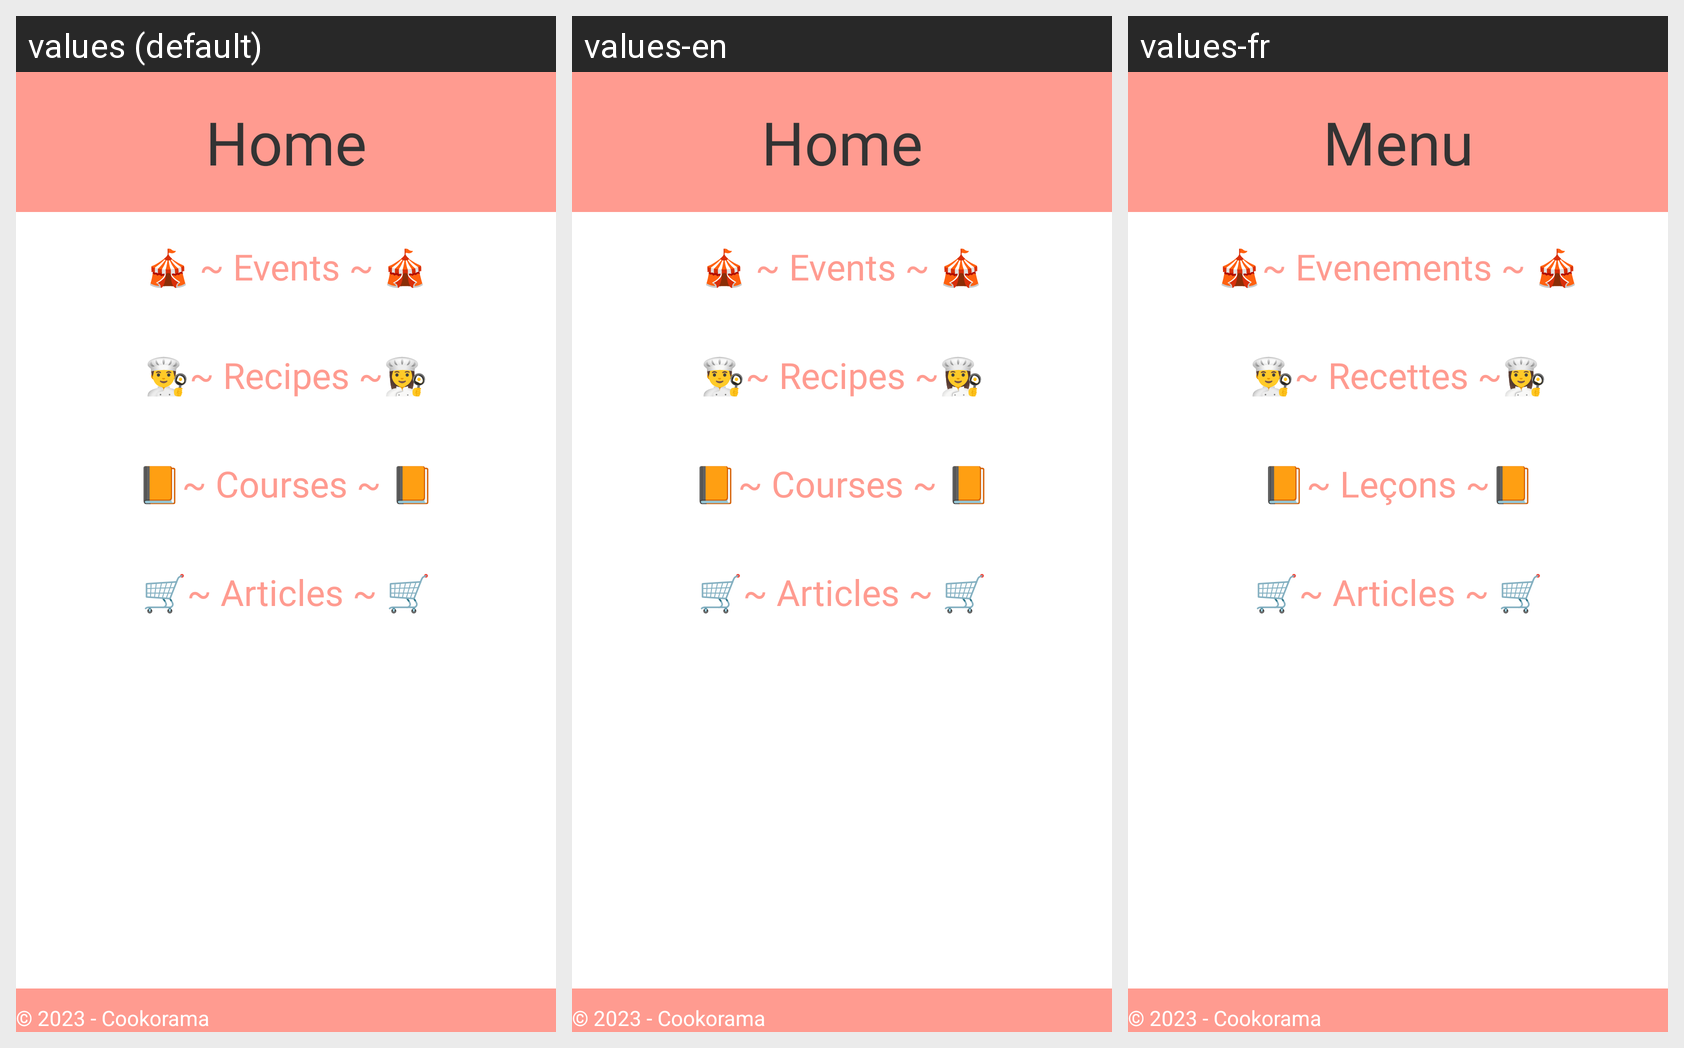

Here is an Android app screen in its default locale and in the app's own translations. Write out the translated-string differences for the strings that appear on this screen.
Android screen res/layout/fragment_home.xml rendered under 3 locales, left to right: values (default), values-en, values-fr. Device: Nexus 5 (rendered at 1080×1920; each locale shown at half size, 540×960, under a caption strip naming it); theme Theme.AppCompat.Light.NoActionBar.
Strings drawn on this screen, with the default value and each locale's value (text and hints the layout hard-codes, and strings that could not be matched under every locale, appear in the picture but are not listed):

home
  values: Home
  values-en: Home
  values-fr: Menu

titleEvents
  values: 🎪 ~ Events ~ 🎪
  values-en: 🎪 ~ Events ~ 🎪
  values-fr: 🎪~ Evenements ~ 🎪

titleRecipes
  values: 👨‍🍳~ Recipes ~👩‍🍳
  values-en: 👨‍🍳~ Recipes ~👩‍🍳
  values-fr: 👨‍🍳~ Recettes ~👩‍🍳

titleCourses
  values: 📙~ Courses ~ 📙
  values-en: 📙~ Courses ~ 📙
  values-fr: 📙~ Leçons ~📙

titleArticles
  values: 🛒~ Articles ~ 🛒
  values-en: 🛒~ Articles ~ 🛒
  values-fr: 🛒~ Articles ~ 🛒

trademark
  values: © 2023 - Cookorama
  values-en: © 2023 - Cookorama
  values-fr: © 2023 - Cookorama
